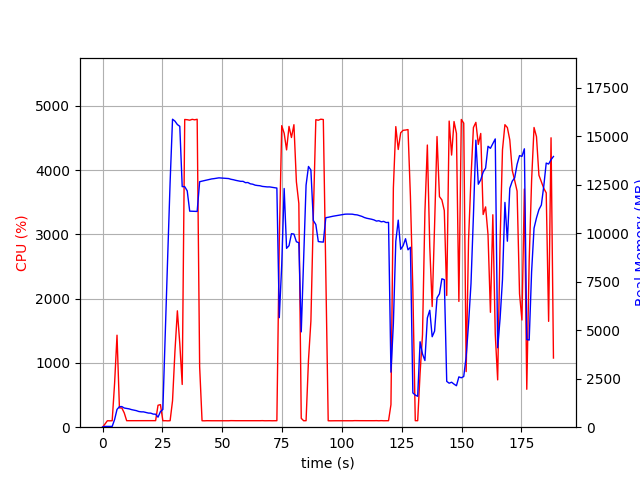

The data file committed next to this chart (first rows):
elapsed_time, nproc, cpu, mem_real, mem_virtual
7.319450378417969e-05, 1, 0.0, 12.1, 3192
1.006, 1, 48.7, 40.16, 612
2.014, 1, 100.3, 40.16, 612
3.021, 1, 99.3, 40.16, 612
4.027, 1, 100.3, 40.16, 612
5.033, 1, 681.8, 393.2, 4342
6.044, 1, 1431, 917.6, 4889
7.052, 1, 300.7, 1057, 5065
8.059, 1, 298.9, 1064, 5065
9.066, 1, 222.4, 990.3, 5105
10.07, 1, 101.2, 968.9, 5105
11.08, 1, 101.2, 945.5, 5105
12.09, 1, 102.1, 907.5, 5105
13.1, 1, 101.3, 878.1, 5105
14.1, 1, 101.3, 854.5, 5105
15.11, 1, 100.4, 811.2, 5105
16.12, 1, 100.3, 791.9, 5105
17.13, 1, 100.3, 790.7, 5105
18.13, 1, 101.2, 759.1, 5201
19.14, 1, 100.2, 729.6, 5201
20.15, 1, 101.0, 724.5, 5201
21.16, 1, 102.0, 676.4, 5201
22.17, 1, 101.9, 670.2, 5201
23.18, 1, 341.1, 518, 5323
24.19, 1, 351.4, 804.4, 7447
25.2, 1, 99.9, 914.5, 7447
26.21, 1, 101.1, 4924, 36985
27.22, 1, 99.0, 8797, 36985
28.23, 1, 101.0, 12635, 36985
29.24, 1, 410.9, 15890, 37065
30.25, 1, 1180, 15791, 37065
31.26, 1, 1810, 15614, 37065
32.27, 1, 1300, 15524, 37070
33.28, 1, 664.9, 12412, 37070
34.33, 1, 4787, 12410, 37070
35.38, 1, 4783, 12194, 37070
36.41, 1, 4776, 11146, 37070
37.46, 1, 4789, 11141, 37070
38.5, 1, 4782, 11131, 37070
39.53, 1, 4790, 11131, 37070
40.57, 1, 943.8, 12665, 38326
41.57, 1, 100.3, 12697, 38326
42.58, 1, 99.3, 12724, 38326
43.59, 1, 101.3, 12752, 38326
44.59, 1, 100.3, 12784, 38326
45.6, 1, 100.4, 12809, 38326
46.61, 1, 100.3, 12825, 38326
47.61, 1, 101.2, 12847, 38326
48.62, 1, 100.3, 12864, 38326
49.63, 1, 101.4, 12856, 38326
50.64, 1, 101.3, 12849, 38326
51.64, 1, 101.3, 12834, 38326
52.65, 1, 100.2, 12828, 38326
53.66, 1, 102.2, 12790, 38326
54.67, 1, 101.1, 12767, 38326
55.68, 1, 101.1, 12735, 38326
56.69, 1, 101.0, 12710, 38326
57.69, 1, 102.1, 12684, 38326
58.7, 1, 101.1, 12684, 38326
59.71, 1, 102.0, 12616, 38326
... 127 more rows
